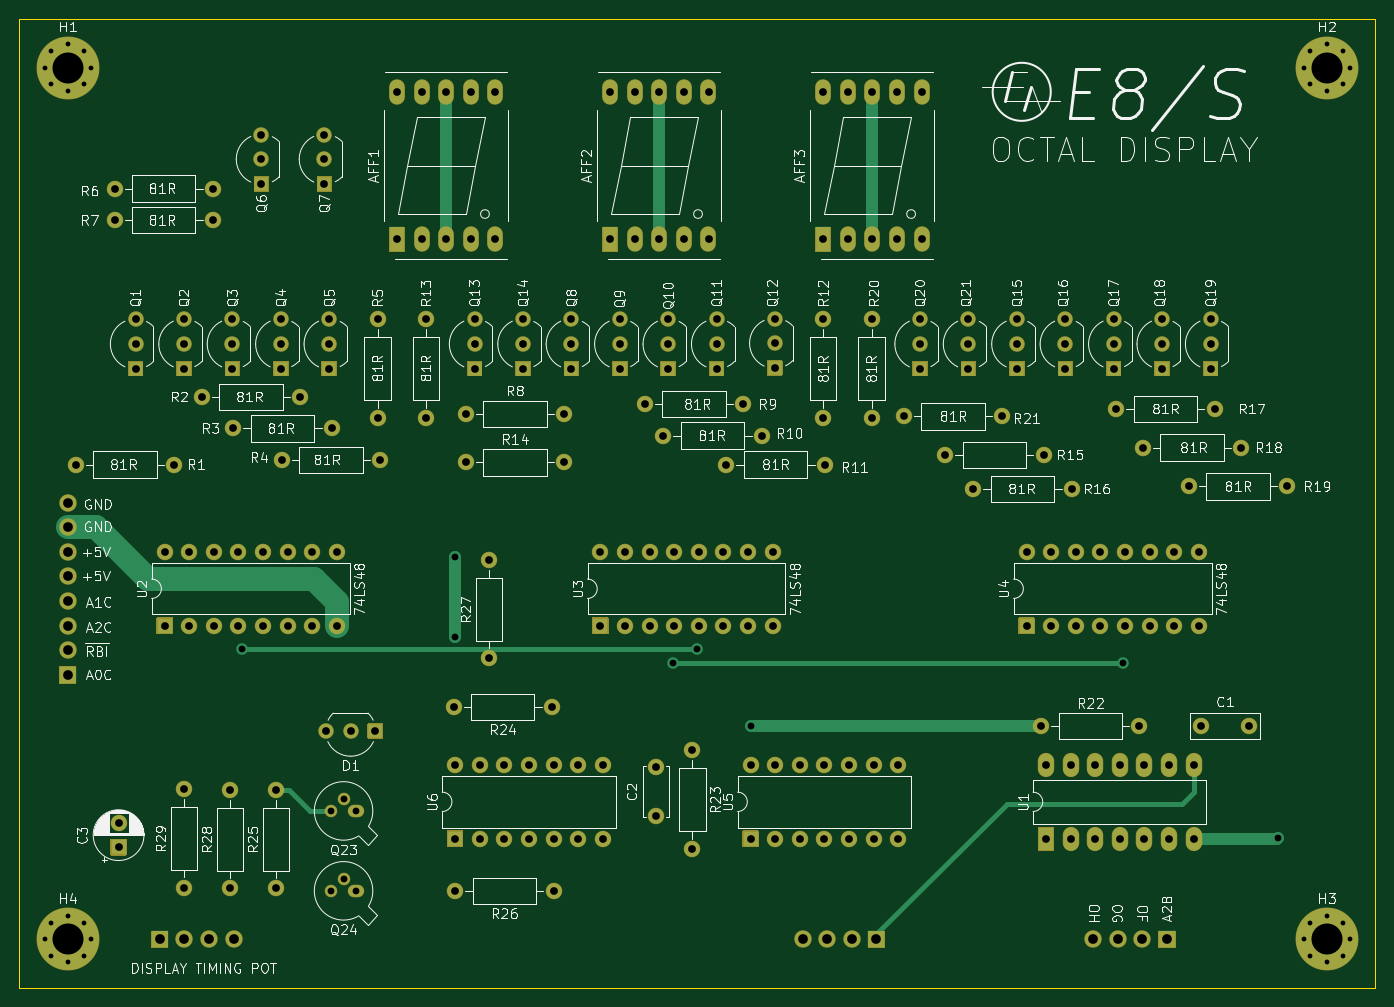
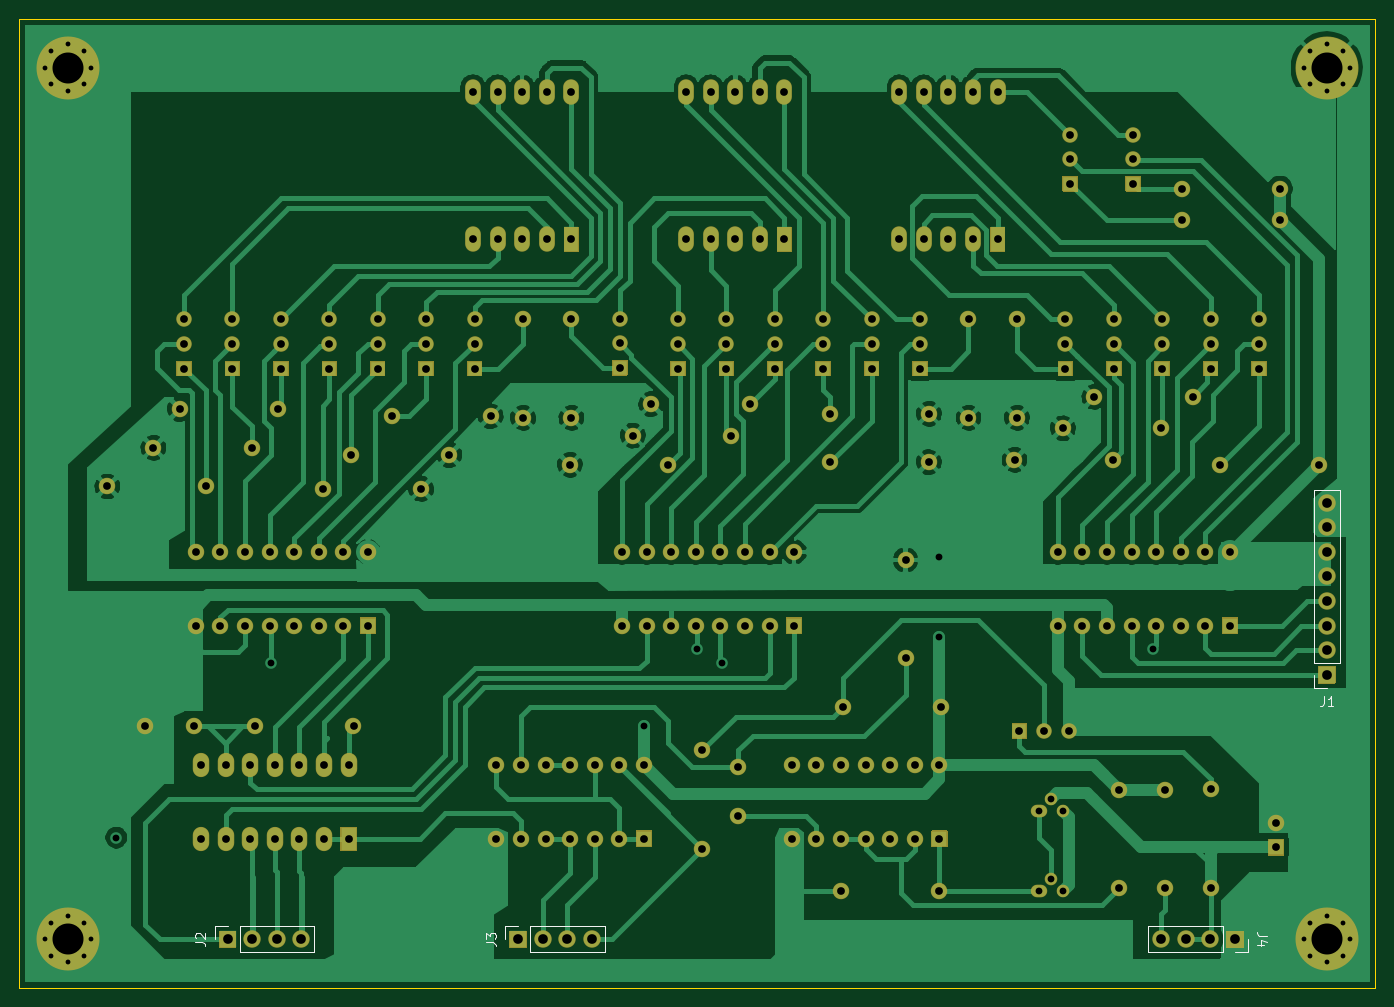
Circuit board: 11 layer files. Board 140.0 x 100.0 mm.
- bottom_copper: Octal display-B_Cu.gbr (139553 bytes)
- bottom_mask: Octal display-B_Mask.gbr (21343 bytes)
- paste: Octal display-B_Paste.gbr (478 bytes)
- bottom_silk: Octal display-B_SilkS.gbr (3403 bytes)
- outline: Octal display-Edge_Cuts.gbr (708 bytes)
- top_copper: Octal display-F_Cu.gbr (21114 bytes)
- top_mask: Octal display-F_Mask.gbr (21343 bytes)
- paste: Octal display-F_Paste.gbr (478 bytes)
- top_silk: Octal display-F_SilkS.gbr (133456 bytes)
- drill: Octal display-NPTH.drl (304 bytes)
- drill: Octal display-PTH.drl (5253 bytes)

=== bottom_copper: Octal display-B_Cu.gbr (139553 bytes, source omitted) ===
=== bottom_mask: Octal display-B_Mask.gbr (21343 bytes, source omitted) ===
=== paste: Octal display-B_Paste.gbr ===
%TF.GenerationSoftware,KiCad,Pcbnew,(5.1.10-1-10_14)*%
%TF.CreationDate,2021-06-26T21:10:23+10:00*%
%TF.ProjectId,Octal display,4f637461-6c20-4646-9973-706c61792e6b,rev?*%
%TF.SameCoordinates,Original*%
%TF.FileFunction,Paste,Bot*%
%TF.FilePolarity,Positive*%
%FSLAX46Y46*%
G04 Gerber Fmt 4.6, Leading zero omitted, Abs format (unit mm)*
G04 Created by KiCad (PCBNEW (5.1.10-1-10_14)) date 2021-06-26 21:10:23*
%MOMM*%
%LPD*%
G01*
G04 APERTURE LIST*
G04 APERTURE END LIST*
M02*

=== bottom_silk: Octal display-B_SilkS.gbr ===
%TF.GenerationSoftware,KiCad,Pcbnew,(5.1.10-1-10_14)*%
%TF.CreationDate,2021-06-26T21:10:23+10:00*%
%TF.ProjectId,Octal display,4f637461-6c20-4646-9973-706c61792e6b,rev?*%
%TF.SameCoordinates,Original*%
%TF.FileFunction,Legend,Bot*%
%TF.FilePolarity,Positive*%
%FSLAX46Y46*%
G04 Gerber Fmt 4.6, Leading zero omitted, Abs format (unit mm)*
G04 Created by KiCad (PCBNEW (5.1.10-1-10_14)) date 2021-06-26 21:10:23*
%MOMM*%
%LPD*%
G01*
G04 APERTURE LIST*
%ADD10C,0.120000*%
%ADD11C,0.150000*%
G04 APERTURE END LIST*
D10*
%TO.C,J4*%
X65770000Y-143670000D02*
X65770000Y-146330000D01*
X65770000Y-143670000D02*
X73450000Y-143670000D01*
X73450000Y-143670000D02*
X73450000Y-146330000D01*
X65770000Y-146330000D02*
X73450000Y-146330000D01*
X63170000Y-146330000D02*
X64500000Y-146330000D01*
X63170000Y-145000000D02*
X63170000Y-146330000D01*
%TO.C,J3*%
X137230000Y-146330000D02*
X137230000Y-143670000D01*
X137230000Y-146330000D02*
X129550000Y-146330000D01*
X129550000Y-146330000D02*
X129550000Y-143670000D01*
X137230000Y-143670000D02*
X129550000Y-143670000D01*
X139830000Y-143670000D02*
X138500000Y-143670000D01*
X139830000Y-145000000D02*
X139830000Y-143670000D01*
%TO.C,J2*%
X167230000Y-146330000D02*
X167230000Y-143670000D01*
X167230000Y-146330000D02*
X159550000Y-146330000D01*
X159550000Y-146330000D02*
X159550000Y-143670000D01*
X167230000Y-143670000D02*
X159550000Y-143670000D01*
X169830000Y-143670000D02*
X168500000Y-143670000D01*
X169830000Y-145000000D02*
X169830000Y-143670000D01*
%TO.C,J1*%
X53670000Y-116430000D02*
X56330000Y-116430000D01*
X53670000Y-116430000D02*
X53670000Y-98590000D01*
X53670000Y-98590000D02*
X56330000Y-98590000D01*
X56330000Y-116430000D02*
X56330000Y-98590000D01*
X56330000Y-119030000D02*
X56330000Y-117700000D01*
X55000000Y-119030000D02*
X56330000Y-119030000D01*
%TO.C,J4*%
D11*
X61182380Y-144666666D02*
X61896666Y-144666666D01*
X62039523Y-144619047D01*
X62134761Y-144523809D01*
X62182380Y-144380952D01*
X62182380Y-144285714D01*
X61515714Y-145571428D02*
X62182380Y-145571428D01*
X61134761Y-145333333D02*
X61849047Y-145095238D01*
X61849047Y-145714285D01*
%TO.C,J3*%
X141817619Y-145333333D02*
X141103333Y-145333333D01*
X140960476Y-145380952D01*
X140865238Y-145476190D01*
X140817619Y-145619047D01*
X140817619Y-145714285D01*
X141817619Y-144952380D02*
X141817619Y-144333333D01*
X141436666Y-144666666D01*
X141436666Y-144523809D01*
X141389047Y-144428571D01*
X141341428Y-144380952D01*
X141246190Y-144333333D01*
X141008095Y-144333333D01*
X140912857Y-144380952D01*
X140865238Y-144428571D01*
X140817619Y-144523809D01*
X140817619Y-144809523D01*
X140865238Y-144904761D01*
X140912857Y-144952380D01*
%TO.C,J2*%
X171817619Y-145333333D02*
X171103333Y-145333333D01*
X170960476Y-145380952D01*
X170865238Y-145476190D01*
X170817619Y-145619047D01*
X170817619Y-145714285D01*
X171722380Y-144904761D02*
X171770000Y-144857142D01*
X171817619Y-144761904D01*
X171817619Y-144523809D01*
X171770000Y-144428571D01*
X171722380Y-144380952D01*
X171627142Y-144333333D01*
X171531904Y-144333333D01*
X171389047Y-144380952D01*
X170817619Y-144952380D01*
X170817619Y-144333333D01*
%TO.C,J1*%
X55333333Y-119922380D02*
X55333333Y-120636666D01*
X55380952Y-120779523D01*
X55476190Y-120874761D01*
X55619047Y-120922380D01*
X55714285Y-120922380D01*
X54333333Y-120922380D02*
X54904761Y-120922380D01*
X54619047Y-120922380D02*
X54619047Y-119922380D01*
X54714285Y-120065238D01*
X54809523Y-120160476D01*
X54904761Y-120208095D01*
%TD*%
M02*

=== outline: Octal display-Edge_Cuts.gbr ===
%TF.GenerationSoftware,KiCad,Pcbnew,(5.1.10-1-10_14)*%
%TF.CreationDate,2021-06-26T21:10:23+10:00*%
%TF.ProjectId,Octal display,4f637461-6c20-4646-9973-706c61792e6b,rev?*%
%TF.SameCoordinates,Original*%
%TF.FileFunction,Profile,NP*%
%FSLAX46Y46*%
G04 Gerber Fmt 4.6, Leading zero omitted, Abs format (unit mm)*
G04 Created by KiCad (PCBNEW (5.1.10-1-10_14)) date 2021-06-26 21:10:23*
%MOMM*%
%LPD*%
G01*
G04 APERTURE LIST*
%TA.AperFunction,Profile*%
%ADD10C,0.050000*%
%TD*%
G04 APERTURE END LIST*
D10*
X50000000Y-150000000D02*
X190000000Y-150000000D01*
X50000000Y-50000000D02*
X50000000Y-150000000D01*
X190000000Y-50000000D02*
X50000000Y-50000000D01*
X190000000Y-150000000D02*
X190000000Y-50000000D01*
M02*

=== top_copper: Octal display-F_Cu.gbr (21114 bytes, source omitted) ===
=== top_mask: Octal display-F_Mask.gbr (21343 bytes, source omitted) ===
=== paste: Octal display-F_Paste.gbr ===
%TF.GenerationSoftware,KiCad,Pcbnew,(5.1.10-1-10_14)*%
%TF.CreationDate,2021-06-26T21:10:23+10:00*%
%TF.ProjectId,Octal display,4f637461-6c20-4646-9973-706c61792e6b,rev?*%
%TF.SameCoordinates,Original*%
%TF.FileFunction,Paste,Top*%
%TF.FilePolarity,Positive*%
%FSLAX46Y46*%
G04 Gerber Fmt 4.6, Leading zero omitted, Abs format (unit mm)*
G04 Created by KiCad (PCBNEW (5.1.10-1-10_14)) date 2021-06-26 21:10:23*
%MOMM*%
%LPD*%
G01*
G04 APERTURE LIST*
G04 APERTURE END LIST*
M02*

=== top_silk: Octal display-F_SilkS.gbr (133456 bytes, source omitted) ===
=== drill: Octal display-NPTH.drl ===
M48
; DRILL file {KiCad (5.1.10-1-10_14)} date Saturday, June 26, 2021 at 09:10:26 PM
; FORMAT={-:-/ absolute / inch / decimal}
; #@! TF.CreationDate,2021-06-26T21:10:26+10:00
; #@! TF.GenerationSoftware,Kicad,Pcbnew,(5.1.10-1-10_14)
; #@! TF.FileFunction,NonPlated,1,2,NPTH
FMAT,2
INCH
%
G90
G05
T0
M30

=== drill: Octal display-PTH.drl (5253 bytes, source omitted) ===
